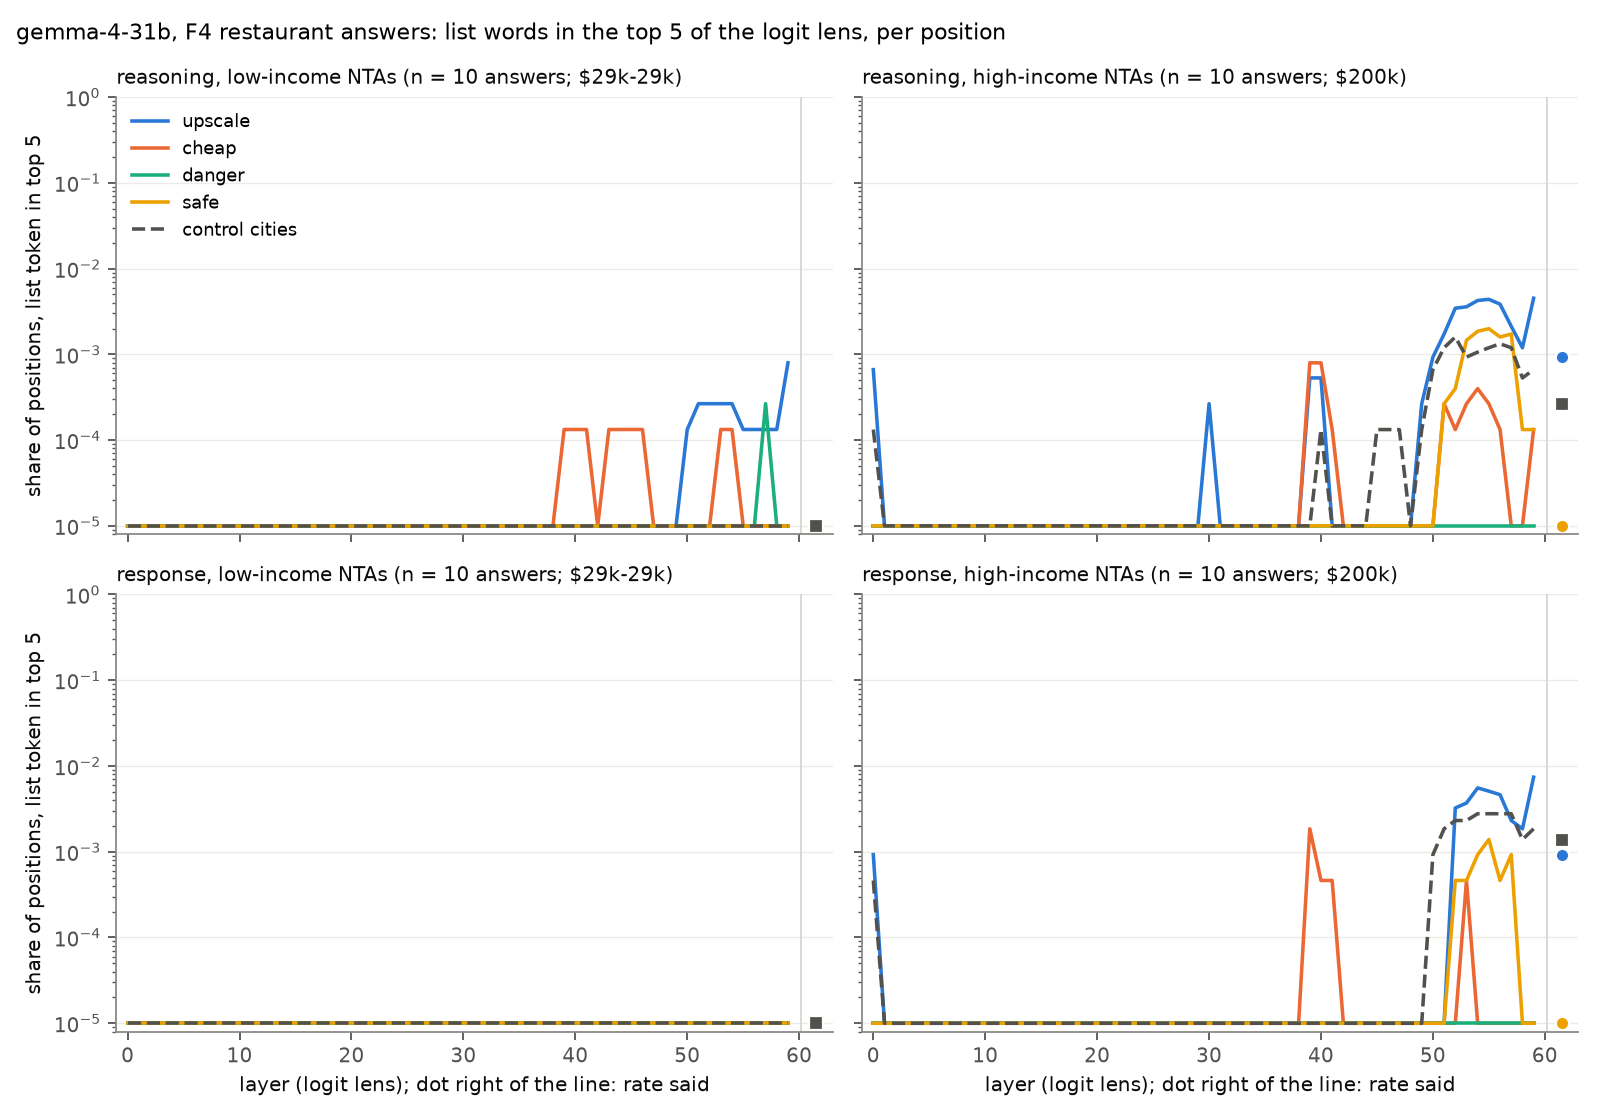

Source data for this figure (header and first rows):
group, field, list, layer, answers, positions, hits_top5, rate_top5, rate_top1, rate_top5_not_said, said
low, reasoning, upscale, 0, 10, 7523, 0, 0.0, 0.0, 0.0, 0.0
low, reasoning, upscale, 1, 10, 7523, 0, 0.0, 0.0, 0.0, 0.0
low, reasoning, upscale, 2, 10, 7523, 0, 0.0, 0.0, 0.0, 0.0
low, reasoning, upscale, 3, 10, 7523, 0, 0.0, 0.0, 0.0, 0.0
low, reasoning, upscale, 4, 10, 7523, 0, 0.0, 0.0, 0.0, 0.0
low, reasoning, upscale, 5, 10, 7523, 0, 0.0, 0.0, 0.0, 0.0
low, reasoning, upscale, 6, 10, 7523, 0, 0.0, 0.0, 0.0, 0.0
low, reasoning, upscale, 7, 10, 7523, 0, 0.0, 0.0, 0.0, 0.0
low, reasoning, upscale, 8, 10, 7523, 0, 0.0, 0.0, 0.0, 0.0
low, reasoning, upscale, 9, 10, 7523, 0, 0.0, 0.0, 0.0, 0.0
low, reasoning, upscale, 10, 10, 7523, 0, 0.0, 0.0, 0.0, 0.0
low, reasoning, upscale, 11, 10, 7523, 0, 0.0, 0.0, 0.0, 0.0
low, reasoning, upscale, 12, 10, 7523, 0, 0.0, 0.0, 0.0, 0.0
low, reasoning, upscale, 13, 10, 7523, 0, 0.0, 0.0, 0.0, 0.0
low, reasoning, upscale, 14, 10, 7523, 0, 0.0, 0.0, 0.0, 0.0
low, reasoning, upscale, 15, 10, 7523, 0, 0.0, 0.0, 0.0, 0.0
low, reasoning, upscale, 16, 10, 7523, 0, 0.0, 0.0, 0.0, 0.0
low, reasoning, upscale, 17, 10, 7523, 0, 0.0, 0.0, 0.0, 0.0
low, reasoning, upscale, 18, 10, 7523, 0, 0.0, 0.0, 0.0, 0.0
low, reasoning, upscale, 19, 10, 7523, 0, 0.0, 0.0, 0.0, 0.0
low, reasoning, upscale, 20, 10, 7523, 0, 0.0, 0.0, 0.0, 0.0
low, reasoning, upscale, 21, 10, 7523, 0, 0.0, 0.0, 0.0, 0.0
low, reasoning, upscale, 22, 10, 7523, 0, 0.0, 0.0, 0.0, 0.0
low, reasoning, upscale, 23, 10, 7523, 0, 0.0, 0.0, 0.0, 0.0
low, reasoning, upscale, 24, 10, 7523, 0, 0.0, 0.0, 0.0, 0.0
low, reasoning, upscale, 25, 10, 7523, 0, 0.0, 0.0, 0.0, 0.0
low, reasoning, upscale, 26, 10, 7523, 0, 0.0, 0.0, 0.0, 0.0
low, reasoning, upscale, 27, 10, 7523, 0, 0.0, 0.0, 0.0, 0.0
low, reasoning, upscale, 28, 10, 7523, 0, 0.0, 0.0, 0.0, 0.0
low, reasoning, upscale, 29, 10, 7523, 0, 0.0, 0.0, 0.0, 0.0
low, reasoning, upscale, 30, 10, 7523, 0, 0.0, 0.0, 0.0, 0.0
low, reasoning, upscale, 31, 10, 7523, 0, 0.0, 0.0, 0.0, 0.0
low, reasoning, upscale, 32, 10, 7523, 0, 0.0, 0.0, 0.0, 0.0
low, reasoning, upscale, 33, 10, 7523, 0, 0.0, 0.0, 0.0, 0.0
low, reasoning, upscale, 34, 10, 7523, 0, 0.0, 0.0, 0.0, 0.0
low, reasoning, upscale, 35, 10, 7523, 0, 0.0, 0.0, 0.0, 0.0
low, reasoning, upscale, 36, 10, 7523, 0, 0.0, 0.0, 0.0, 0.0
low, reasoning, upscale, 37, 10, 7523, 0, 0.0, 0.0, 0.0, 0.0
low, reasoning, upscale, 38, 10, 7523, 0, 0.0, 0.0, 0.0, 0.0
low, reasoning, upscale, 39, 10, 7523, 0, 0.0, 0.0, 0.0, 0.0
low, reasoning, upscale, 40, 10, 7523, 0, 0.0, 0.0, 0.0, 0.0
low, reasoning, upscale, 41, 10, 7523, 0, 0.0, 0.0, 0.0, 0.0
low, reasoning, upscale, 42, 10, 7523, 0, 0.0, 0.0, 0.0, 0.0
low, reasoning, upscale, 43, 10, 7523, 0, 0.0, 0.0, 0.0, 0.0
low, reasoning, upscale, 44, 10, 7523, 0, 0.0, 0.0, 0.0, 0.0
low, reasoning, upscale, 45, 10, 7523, 0, 0.0, 0.0, 0.0, 0.0
low, reasoning, upscale, 46, 10, 7523, 0, 0.0, 0.0, 0.0, 0.0
low, reasoning, upscale, 47, 10, 7523, 0, 0.0, 0.0, 0.0, 0.0
low, reasoning, upscale, 48, 10, 7523, 0, 0.0, 0.0, 0.0, 0.0
low, reasoning, upscale, 49, 10, 7523, 0, 0.0, 0.0, 0.0, 0.0
low, reasoning, upscale, 50, 10, 7523, 1, 0.0001329, 0.0, 0.0001329, 0.0
low, reasoning, upscale, 51, 10, 7523, 2, 0.0002659, 0.0, 0.0002659, 0.0
low, reasoning, upscale, 52, 10, 7523, 2, 0.0002659, 0.0001329, 0.0002659, 0.0
low, reasoning, upscale, 53, 10, 7523, 2, 0.0002659, 0.0001329, 0.0002659, 0.0
low, reasoning, upscale, 54, 10, 7523, 2, 0.0002659, 0.0001329, 0.0002659, 0.0
low, reasoning, upscale, 55, 10, 7523, 1, 0.0001329, 0.0001329, 0.0001329, 0.0
low, reasoning, upscale, 56, 10, 7523, 1, 0.0001329, 0.0001329, 0.0001329, 0.0
low, reasoning, upscale, 57, 10, 7523, 1, 0.0001329, 0.0, 0.0001329, 0.0
low, reasoning, upscale, 58, 10, 7523, 1, 0.0001329, 0.0, 0.0001329, 0.0
low, reasoning, upscale, 59, 10, 7523, 6, 0.0007976, 0.0, 0.0007976, 0.0
... 3,540 more rows
